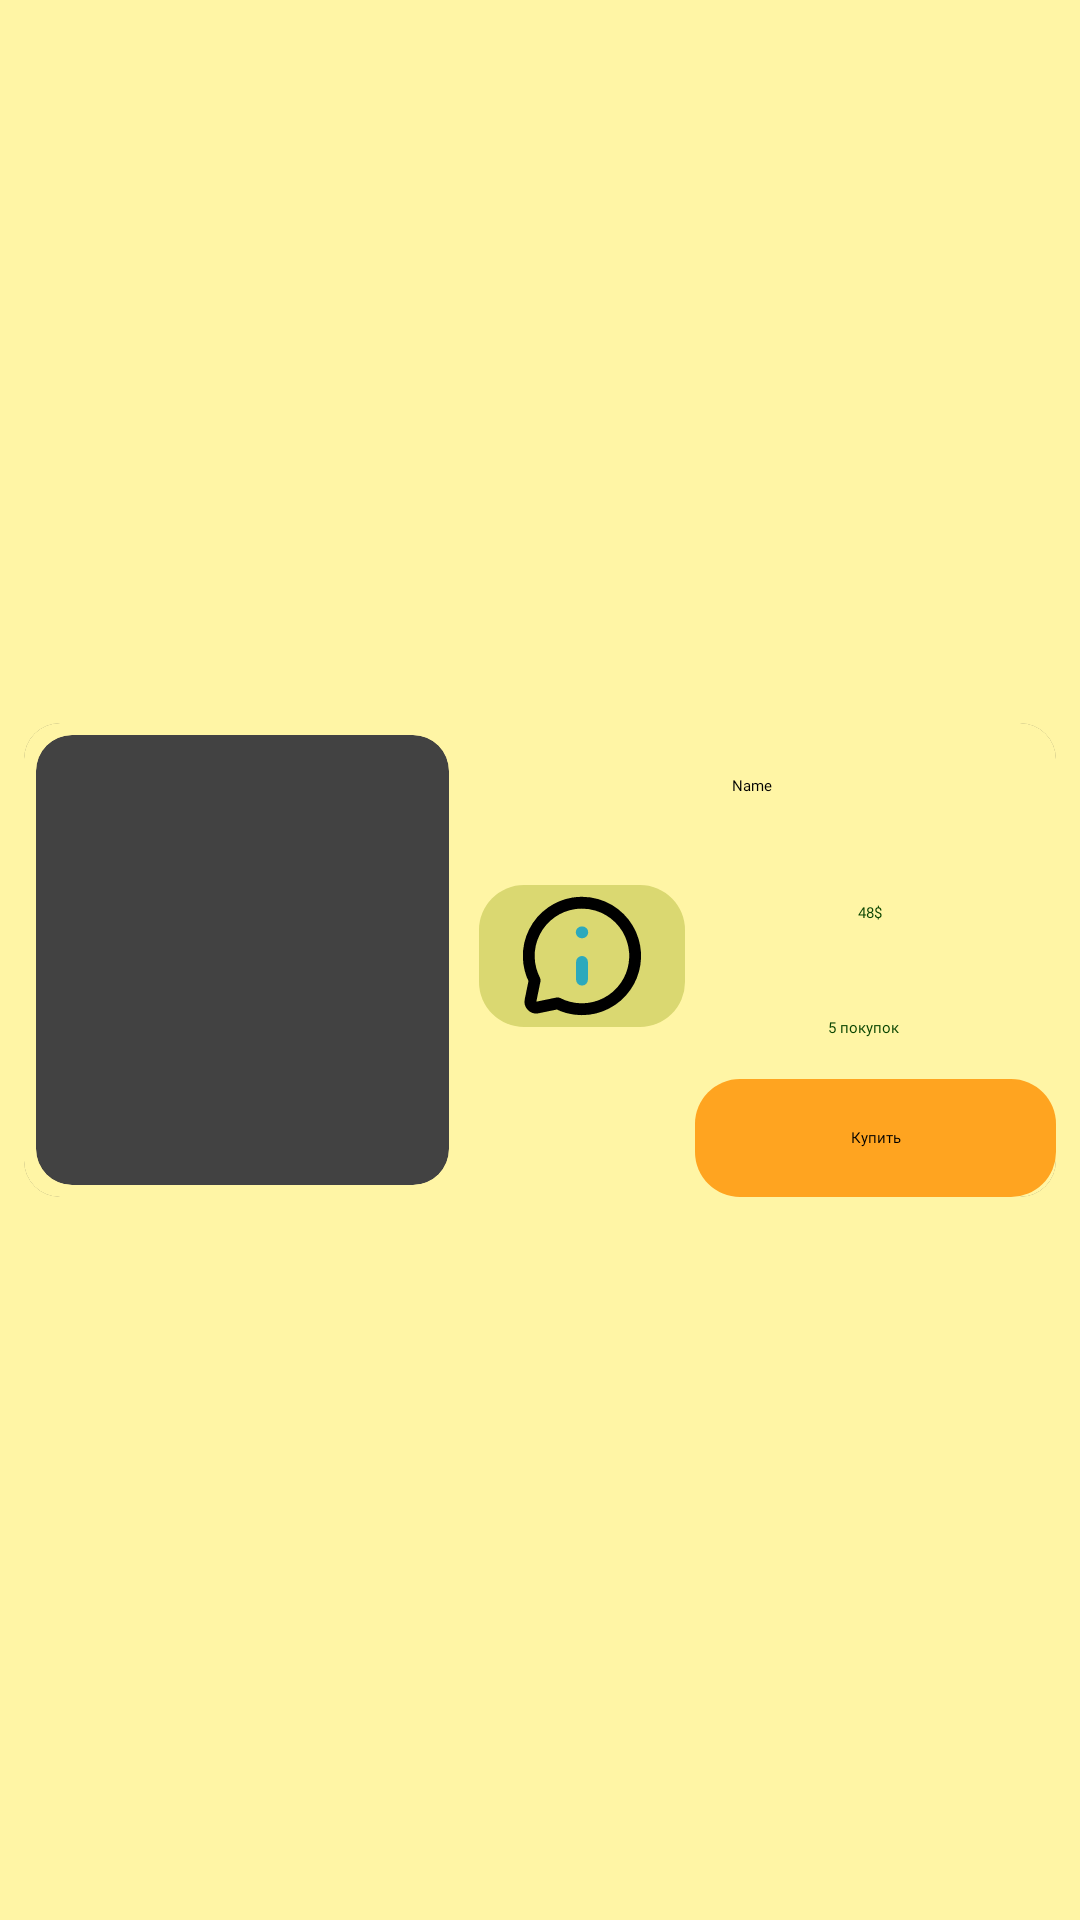

This screen was rendered from an Android layout file. Write that file and the resources it references.
<!-- AndroidManifest.xml: application theme Theme.Clickers -->
<!-- res/layout/market_item.xml -->
<?xml version="1.0" encoding="utf-8"?>
<androidx.constraintlayout.widget.ConstraintLayout xmlns:android="http://schemas.android.com/apk/res/android"
    xmlns:app="http://schemas.android.com/apk/res-auto"
    xmlns:tools="http://schemas.android.com/tools"
    android:layout_width="match_parent"
    android:layout_height="wrap_content"
    >

    <androidx.cardview.widget.CardView
        android:layout_width="match_parent"
        android:layout_height="wrap_content"
        app:layout_constraintBottom_toBottomOf="parent"
        app:layout_constraintTop_toTopOf="parent"
        android:layout_margin="8dp"
        app:cardCornerRadius="12dp">

        <androidx.constraintlayout.widget.ConstraintLayout
            android:layout_width="match_parent"
            android:layout_height="match_parent"
            android:background="@color/ProgressBar">

            <androidx.cardview.widget.CardView
                android:id="@+id/imagecard"
                android:layout_width="0dp"
                android:layout_height="150dp"
                app:layout_constraintWidth_percent="0.4"
                android:layout_margin="4dp"
                app:cardCornerRadius="12dp"
                app:layout_constraintBottom_toBottomOf="parent"
                app:layout_constraintStart_toStartOf="parent"
                app:layout_constraintTop_toTopOf="parent">
                <ImageView
                    android:id="@+id/Market_Image"
                    android:layout_width="match_parent"
                    android:layout_height="match_parent"
                    android:foreground="@drawable/okantovka_recyclerview_main"
                    android:scaleType="centerCrop"
                    app:srcCompat="@drawable/shovel" />
            </androidx.cardview.widget.CardView>

            <TextView
                android:id="@+id/Market_Name"
                android:layout_width="0dp"
                android:layout_height="0dp"
                app:layout_constraintWidth_percent="0.5"
                app:layout_constraintHeight_percent="0.2"
                android:fontFamily="@font/molot"
                android:gravity="center"
                android:text="Name"
                app:layout_constraintEnd_toEndOf="parent"
                app:layout_constraintStart_toEndOf="@+id/imagecard"
                app:layout_constraintTop_toTopOf="parent"
                android:layout_marginHorizontal="5dp"
                android:layout_marginTop="5dp" />

            <ImageButton
                android:id="@+id/Market_Hint"
                android:layout_width="0dp"
                android:layout_height="0dp"
                android:layout_marginStart="10dp"
                android:gravity="center"
                android:backgroundTint="@color/BackMain"
                android:background="@drawable/button_design"
                app:layout_constraintBottom_toTopOf="@+id/Market_Buy"
                app:layout_constraintStart_toEndOf="@+id/imagecard"
                app:layout_constraintTop_toBottomOf="@+id/Market_Name"
                app:layout_constraintWidth_percent="0.2"
                app:layout_constraintHeight_percent="0.3"
                android:src="@drawable/information_chat_svgrepo_com"/>

            <TextView
                android:id="@+id/Market_Cost"
                android:layout_width="0dp"
                android:layout_height="0dp"
                android:layout_margin="10dp"
                android:fontFamily="@font/molot"
                android:gravity="center"
                android:text="48$"
                android:textColor="@color/Hint"
                app:layout_constraintBottom_toTopOf="@+id/Market_Count"
                app:layout_constraintEnd_toEndOf="parent"
                app:layout_constraintHeight_percent="0.2"
                app:layout_constraintStart_toEndOf="@+id/Market_Hint"
                app:layout_constraintTop_toBottomOf="@+id/Market_Name"
                app:layout_constraintWidth_percent="0.2" />

            <Button
                android:id="@+id/Market_Buy"
                android:layout_width="0dp"
                android:layout_height="0dp"
                app:layout_constraintWidth_percent="0.35"
                app:layout_constraintHeight_percent="0.25"
                android:background="@drawable/button_design"
                android:text="Купить"
                android:fontFamily="@font/abc"
                android:gravity="center"
                app:layout_constraintBottom_toBottomOf="parent"
                app:layout_constraintEnd_toEndOf="parent" />

            <TextView
                android:id="@+id/Market_Count"
                android:layout_width="0dp"
                android:layout_height="0dp"
                app:layout_constraintWidth_percent="0.2"
                app:layout_constraintHeight_percent="0.15"
                android:layout_marginEnd="5dp"
                android:layout_marginBottom="5dp"
                android:fontFamily="@font/abc"
                android:gravity="center"
                android:text="5 покупок"
                android:textColor="@color/Hint"
                app:layout_constraintBottom_toTopOf="@+id/Market_Buy"
                app:layout_constraintEnd_toEndOf="parent"
                app:layout_constraintStart_toEndOf="@+id/Market_Hint"
                 />
        </androidx.constraintlayout.widget.ConstraintLayout>

    </androidx.cardview.widget.CardView>

</androidx.constraintlayout.widget.ConstraintLayout>
<!-- resources referenced by this layout -->
<resources>
  <color name="BackMain">#DAD871</color>
  <color name="Hint">#0A4500</color>
  <color name="ProgressBar">#FFF5A5</color>
  <!-- drawable button_design (drawable) -->
  <shape xmlns:android="http://schemas.android.com/apk/res/android"
      android:shape="rectangle">
      <solid android:color="@color/BtnSecondBackground" />
      <corners android:radius="15dp" />
  </shape>
  <!-- drawable information_chat_svgrepo_com (drawable) -->
  <vector xmlns:android="http://schemas.android.com/apk/res/android"
      android:width="24dp"
      android:height="24dp"
      android:viewportWidth="24"
      android:viewportHeight="24">
    <path
        android:pathData="M12.05,8L11.95,8"
        android:strokeLineJoin="round"
        android:strokeWidth="2"
        android:fillColor="#00000000"
        android:strokeColor="#2CA9BC"
        android:strokeLineCap="round"/>
    <path
        android:pathData="M12,13L12,16"
        android:strokeLineJoin="round"
        android:strokeWidth="2"
        android:fillColor="#00000000"
        android:strokeColor="#2CA9BC"
        android:strokeLineCap="round"/>
    <path
        android:pathData="M10.54,3.11A9,9 0,0 0,4 16.11l-0.7,3.41A1,1 0,0 0,4.48 20.7L7.87,20h0A9,9 0,1 0,10.54 3.11Z"
        android:strokeLineJoin="round"
        android:strokeWidth="2"
        android:fillColor="#00000000"
        android:strokeColor="#000000"
        android:strokeLineCap="round"/>
  </vector>
  <!-- drawable okantovka_recyclerview_main (drawable) -->
  <?xml version="1.0" encoding="utf-8"?>
  <shape xmlns:android="http://schemas.android.com/apk/res/android"
      android:shape="rectangle">
      <stroke
          android:width="2dp"
          android:color="#E28B00"/> 
      <corners android:radius="12dp"/> 
  </shape>
  <style name="Theme.Clickers" parent="Base.Theme.Clicker">
          <item name="android:windowBackground">@drawable/start_screen</item>
      </style>
  <color name="BtnSecondBackground">#FFA420</color>
  <style name="Base.Theme.Clicker" parent="Theme.Material3.DayNight.NoActionBar">
          
          
      </style>
  <!-- drawable start_screen (drawable) -->
  <layer-list xmlns:android="http://schemas.android.com/apk/res/android">
      <item>
          <shape>
              <solid android:color="@color/ProgressBar" />
          </shape>
      </item>
      <item android:drawable="@mipmap/ic_launcher_foreground" android:height="150dp" android:width="150dp" android:gravity="center" />
  </layer-list>
</resources>
